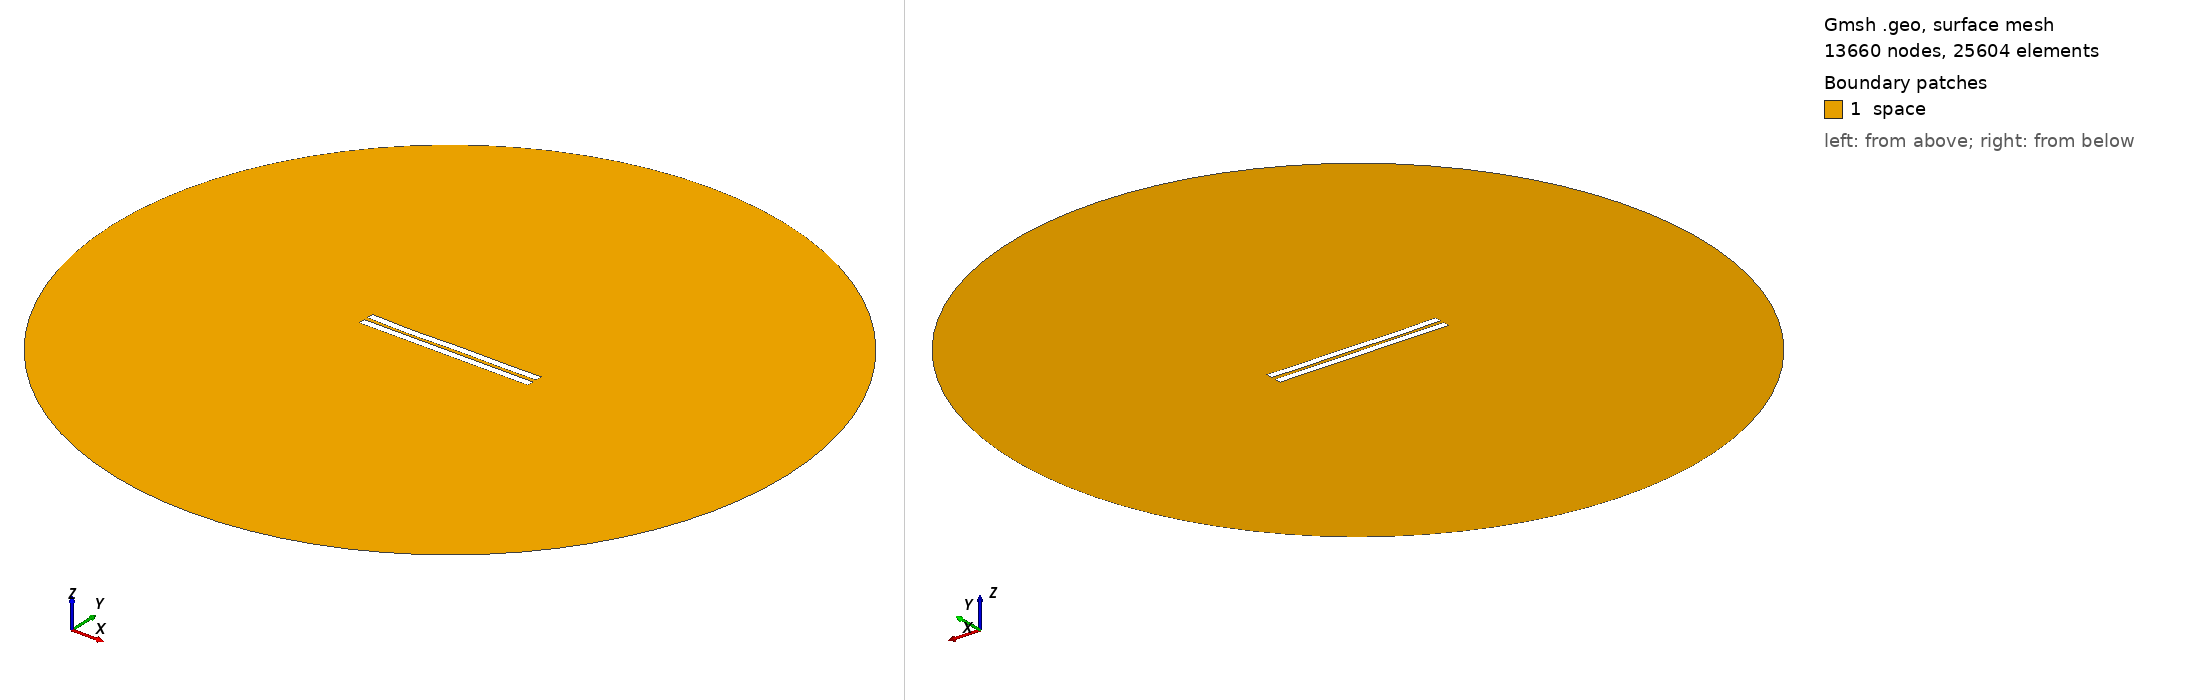

Gmsh geometry script, surface-meshed: 13660 nodes, 25604 surface elements. Boundary patches (legend numbers): 1 space. Left view from above one corner, right view from below the opposite corner. Legend entries are the model's physical surfaces. The drawing asked Gmsh for element sizes between 1% and 20% of the model's largest extent; the script's own settings can give other sizes.

=== 2626.geo (drawn) ===
//---------------------------------------
// Geometry kernel
//---------------------------------------

SetFactory("OpenCASCADE");



//---------------------------------------
// Parameters of the geometry
//---------------------------------------

// Overetch of the upper plate
overetch = 0.0;

// Distance between the plates
distance = 2.5;

// Discretization over the x axis (for the deformation)
nx = 50; 

// Length of the plate
L = 100 - overetch; 

// Number of modes
n = 4; 

// 1st mode coefficient
coeff(1) = -0.075;
beta(1) = 0.596864 * 3.1415926535 / L;

// 2nd mode coefficient
coeff(2) = -0.15;
beta(2) = 1.49418 * 3.1415926535 / L;

// 3rd mode coefficient
coeff(3) = -0.15;
beta(3) = 2.50025 * 3.1415926535 / L;

// 4th mode coefficient
coeff(4) = -0.15;
beta(4) = 3.49999 * 3.1415926535 / L;



//---------------------------------------
// Upper plate (deformed rectangle)
//---------------------------------------

// Coordiantes of the upper plate
xmin = -50;
xmax = 50 - overetch;

// Height of the upper plate
yheight = 4 - 2 * overetch;

// Indexes of the points
UpperID[] = {};
LowerID[] = {};
LeftID[] = {};
RightID[] = {};

// Point index
p = 1;

// Horizontal edges
For i In {1:nx}
    x = xmin + (i-1)*(xmax - xmin)/(nx-1);

    y_bottom = distance / 2 + overetch;
    For j In {1:n}
        C = (Cosh(beta(j)*L) + Cos(beta(j)*L)) / (Sinh(beta(j)*L) + Sin(beta(j)*L));
        y_bottom  = y_bottom + coeff(j) * (Cosh(beta(j)*(x+50)) - Cos(beta(j)*(x+50)) - C * (Sinh(beta(j)*(x+50)) - Sin(beta(j)*(x+50))));
    EndFor

    y_top = y_bottom + yheight;

    Point(p) = {x, y_top, 0, 1.0};
    UpperID[i] = p;
    p = p + 1;

    Point(p) = {x, y_bottom, 0, 1.0};
    LowerID[i] = p;
    p = p + 1;
EndFor

// Create point lists
UpperPts[] = {}; LowerPts[] = {};
For i In {1:nx}
  UpperPts[] += {UpperID[i]};
  LowerPts[] += {LowerID[i]};
EndFor

// Build splines
Spline(1) = {UpperPts[]};
Spline(2) = {LowerPts[]};
Line(3) = {LowerPts[nx-1], UpperPts[nx-1]};
Line(4) = {LowerPts[0], UpperPts[0]};

// Build the plane surface
Curve Loop(1) = {2, 3, -1, -4};
Plane Surface(1) = {1};



//---------------------------------------
// Lower plate (rectangle)
//---------------------------------------

// Vertices
Point(1001) = {-50, -1, 0, 1.0};
Point(1002) = { 50, -1, 0, 1.0};
Point(1003) = { 50,  -5, 0, 1.0};
Point(1004) = {-50,  -5, 0, 1.0};

// Edges
Line(5) = {1001, 1002};
Line(6) = {1002, 1003};
Line(7) = {1003, 1004};
Line(8) = {1004, 1001};

// Plane surface
Line Loop(2) = {5, 6, 7, 8};
Plane Surface(2) = {2}; 



//---------------------------------------
// Outer (fictious) boundary
//---------------------------------------

// Points
Point(1005) = {0, 0, 0};       // Center
Point(1006) = {200, 0, 0};     // Start point
Point(1007) = {0, 200, 0};     // 90 degrees
Point(1008) = {-200, 0, 0};    // 180 degrees
Point(1009) = {0, -200, 0};    // 270 degrees

// Circle arcs (each needs start, center, end)
Circle(9) = {1006, 1005, 1007};
Circle(10) = {1007, 1005, 1008};
Circle(11) = {1008, 1005, 1009};
Circle(12) = {1009, 1005, 1006};

// Plane surface for the entire domain
Curve Loop(3) = {9, 10, 11, 12};
Surface(3) = {3};

// Subtract the plates from the whole domain to obtain the actual domain where we want to solve the equations
BooleanDifference{ Surface{3}; Delete; }{ Surface{1}; Surface{2}; Delete; }




//---------------------------------------
// Transfinite Lines/Curves
//---------------------------------------

// Set the number of points on the boundaries
r = 7;

// Plates
Transfinite Curve {1, 2} = 50*r Using Progression 1;
Transfinite Curve {3, 4} = 2*r Using Progression 1;
Transfinite Line {5, 7} = 50*r Using Progression 1;
Transfinite Line {6, 8} = 2*r Using Progression 1;

// Outer boundary
Transfinite Line {9, 10, 11, 12} = 20 Using Progression 1;



//---------------------------------------
// Physical groups
//---------------------------------------                

// Physical curves (boundaries)
Physical Line("force_segment", 10) = {2};
Physical Line("upper_plate", 11) = {1, 3, 4};
Physical Line("lower_plate", 12) = {5, 6, 7, 8};
Physical Line("boundary", 20) = {9, 10, 11, 12};

// Physical Surfaces
Physical Surface("space", 30) = {3};



//---------------------------------------
// 6. Generate the Mesh
//---------------------------------------

// 2D mesh generation
Mesh 2;
